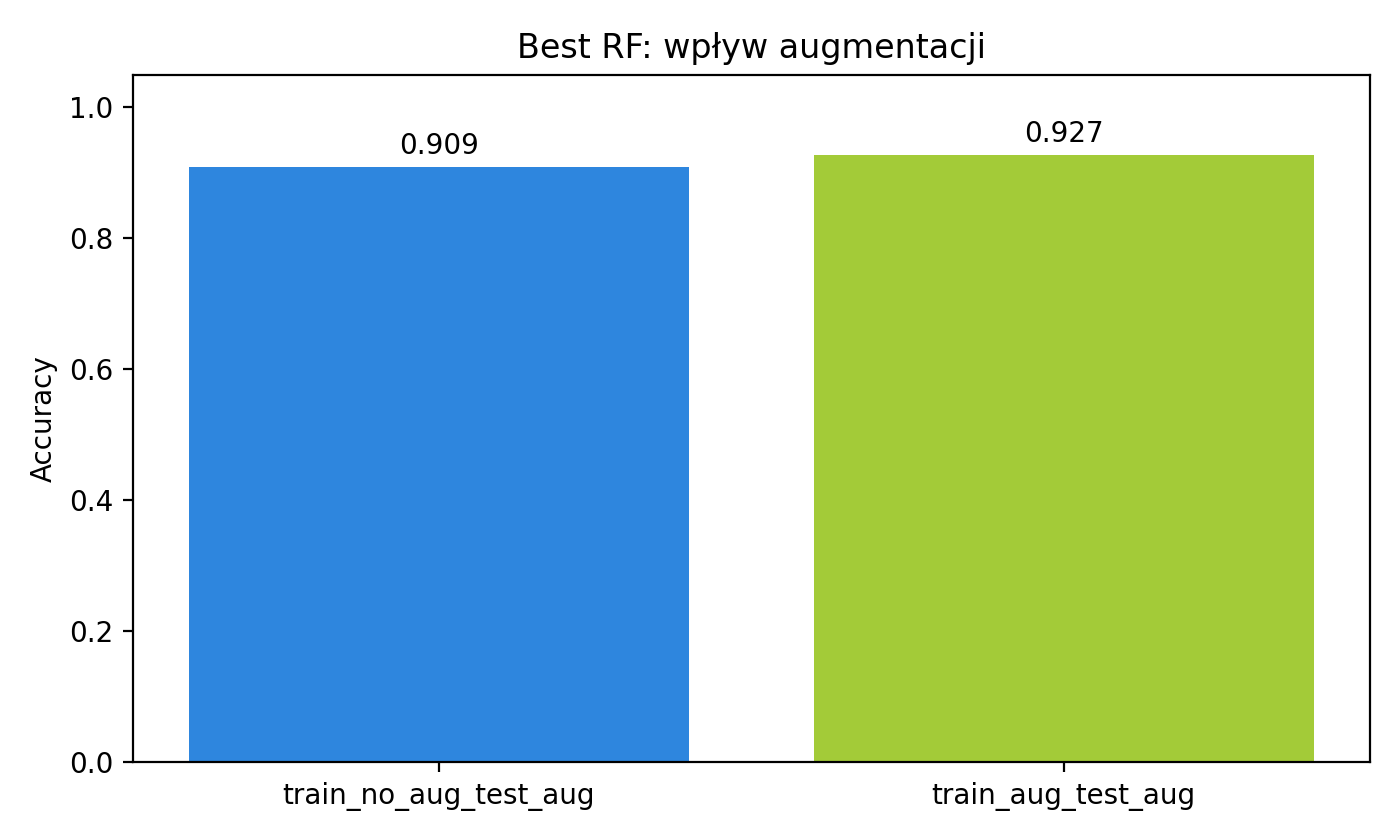

The table this chart was drawn from, first rows:
scenario, accuracy, fit_time_s, predict_time_s, total_time_s, status
train_no_aug_test_aug, 0.9091, 0.2214, 0.02458, 0.246, ok
train_aug_test_aug, 0.9273, 0.2098, 0.02391, 0.2337, ok
